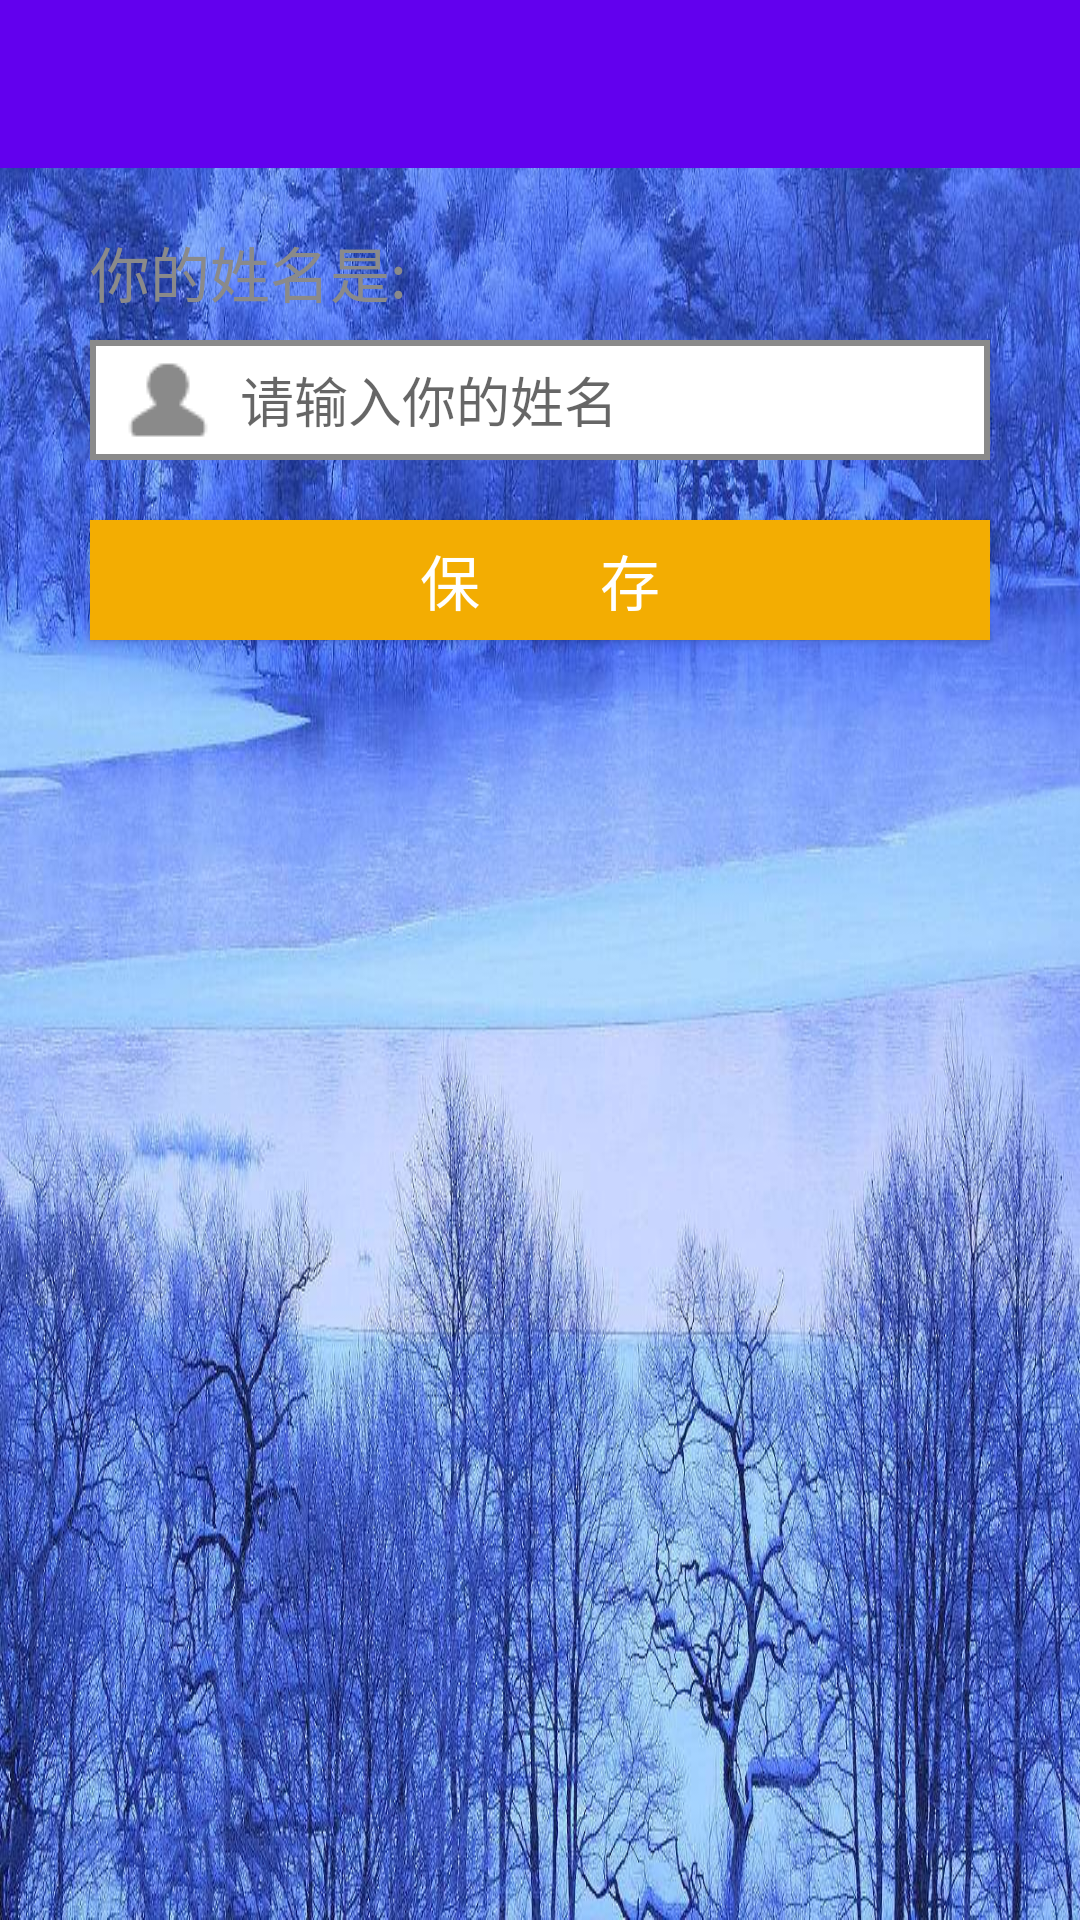

Android layout source for this screen:
<!-- AndroidManifest.xml: application theme NoActionBar -->
<!-- res/layout/activity_forget_pwd.xml -->
<?xml version="1.0" encoding="utf-8"?>
<LinearLayout xmlns:android="http://schemas.android.com/apk/res/android"
    xmlns:app="http://schemas.android.com/apk/res-auto"
    xmlns:tools="http://schemas.android.com/tools"
    android:layout_width="match_parent"
    android:layout_height="match_parent"
    android:background="@drawable/bgimage"
    android:orientation="vertical"
    android:gravity="center_horizontal"
    tools:context="com.example.myapplication.activity.Forget_pwd_Activity">

    <include layout="@layout/tool_bar"/>
    <TextView
        android:id="@+id/your_username"
        android:layout_width="300sp"
        android:layout_height="wrap_content"
        android:text="你的用户名是:"
        android:layout_marginBottom="8sp"
        android:layout_marginTop="20sp"
        android:textColor="#8a8a8a"
        android:textSize="20sp"
        android:visibility="gone"/>

    <EditText
        android:id="@+id/input_your_username"
        android:layout_width="300sp"
        android:layout_height="40sp"
        android:hint="请输入你的用户名"
        android:layout_gravity="center"
        android:drawableLeft="@drawable/see_user_small"
        android:drawablePadding="8dp"
        android:background="@drawable/border_text"
        android:paddingLeft="10sp"
        android:maxLines="1"
        android:visibility="gone"/>

    <TextView
        android:layout_width="300sp"
        android:layout_height="wrap_content"
        android:text="你的姓名是:"
        android:layout_marginBottom="8sp"
        android:layout_marginTop="20sp"
        android:textColor="#8a8a8a"
        android:textSize="20sp" />

    <EditText
        android:id="@+id/your_name"
        android:layout_width="300sp"
        android:layout_height="40sp"
        android:layout_marginBottom="20sp"
        android:hint="请输入你的姓名"
        android:layout_gravity="center"
        android:drawableLeft="@drawable/see_user_small"
        android:drawablePadding="8dp"
        android:background="@drawable/border_text"
        android:paddingLeft="10sp"
        android:maxLines="1" />


    <Button
        android:id="@+id/confirm_btn"
        android:layout_width="300sp"
        android:layout_height="40sp"
        android:background="#f3ad02"
        android:textSize="20sp"
        android:layout_gravity="center"
        android:textColor="@android:color/white"
        android:layout_marginBottom="8sp"
        android:text="保        存" />
</LinearLayout>
<!-- res/layout/tool_bar.xml (included above) -->
<?xml version="1.0" encoding="utf-8"?>
<androidx.appcompat.widget.Toolbar
    xmlns:android="http://schemas.android.com/apk/res/android"
    android:layout_width="match_parent"
    android:layout_height="?attr/actionBarSize"
    xmlns:app="http://schemas.android.com/apk/res-auto"
    android:id="@+id/title_bar"
    android:background="?attr/colorPrimary"
    android:minHeight="?attr/actionBarSize"
    app:popupTheme="@style/ThemeOverlay.AppCompat.Light"
    app:theme = "@style/toolbar">

</androidx.appcompat.widget.Toolbar>
<!-- resources referenced by this layout -->
<resources>
  <!-- drawable bgimage: jpg bitmap (drawable, 250729 bytes) -->
  <!-- drawable border_text (drawable) -->
  <?xml version="1.0" encoding="utf-8"?>
  <shape xmlns:android="http://schemas.android.com/apk/res/android">
      <solid android:color="#ffffff" />
      <stroke android:width="2dip" android:color="#8a8a8a" />
  </shape>
  <!-- drawable see_user_small: png bitmap (drawable, 487 bytes) -->
  <style name="NoActionBar" parent="Theme.AppCompat.Light.DarkActionBar">
      <item name="colorPrimary">@color/colorPrimary</item>
      <item name="colorPrimaryDark">@color/colorPrimaryDark</item>
      <item name="colorAccent">@color/colorAccent</item>
          <item name="alertDialogTheme">@style/Theme.AppCompat.Light.Dialog.Alert</item>
          <item name="windowActionBar">false</item>
          <item name="windowNoTitle">true</item>
          //设置工具栏标题等的颜色
          <item name="colorControlNormal">@android:color/white</item>
      </style>
  <!-- not gathered from this repository: default colours our renderer supplied (Android Studio template values) -->
  <color name="colorPrimary">#FF6200EE</color>
  <color name="colorPrimaryDark">#FF3700B3</color>
  <color name="colorAccent">#FF03DAC5</color>
</resources>
